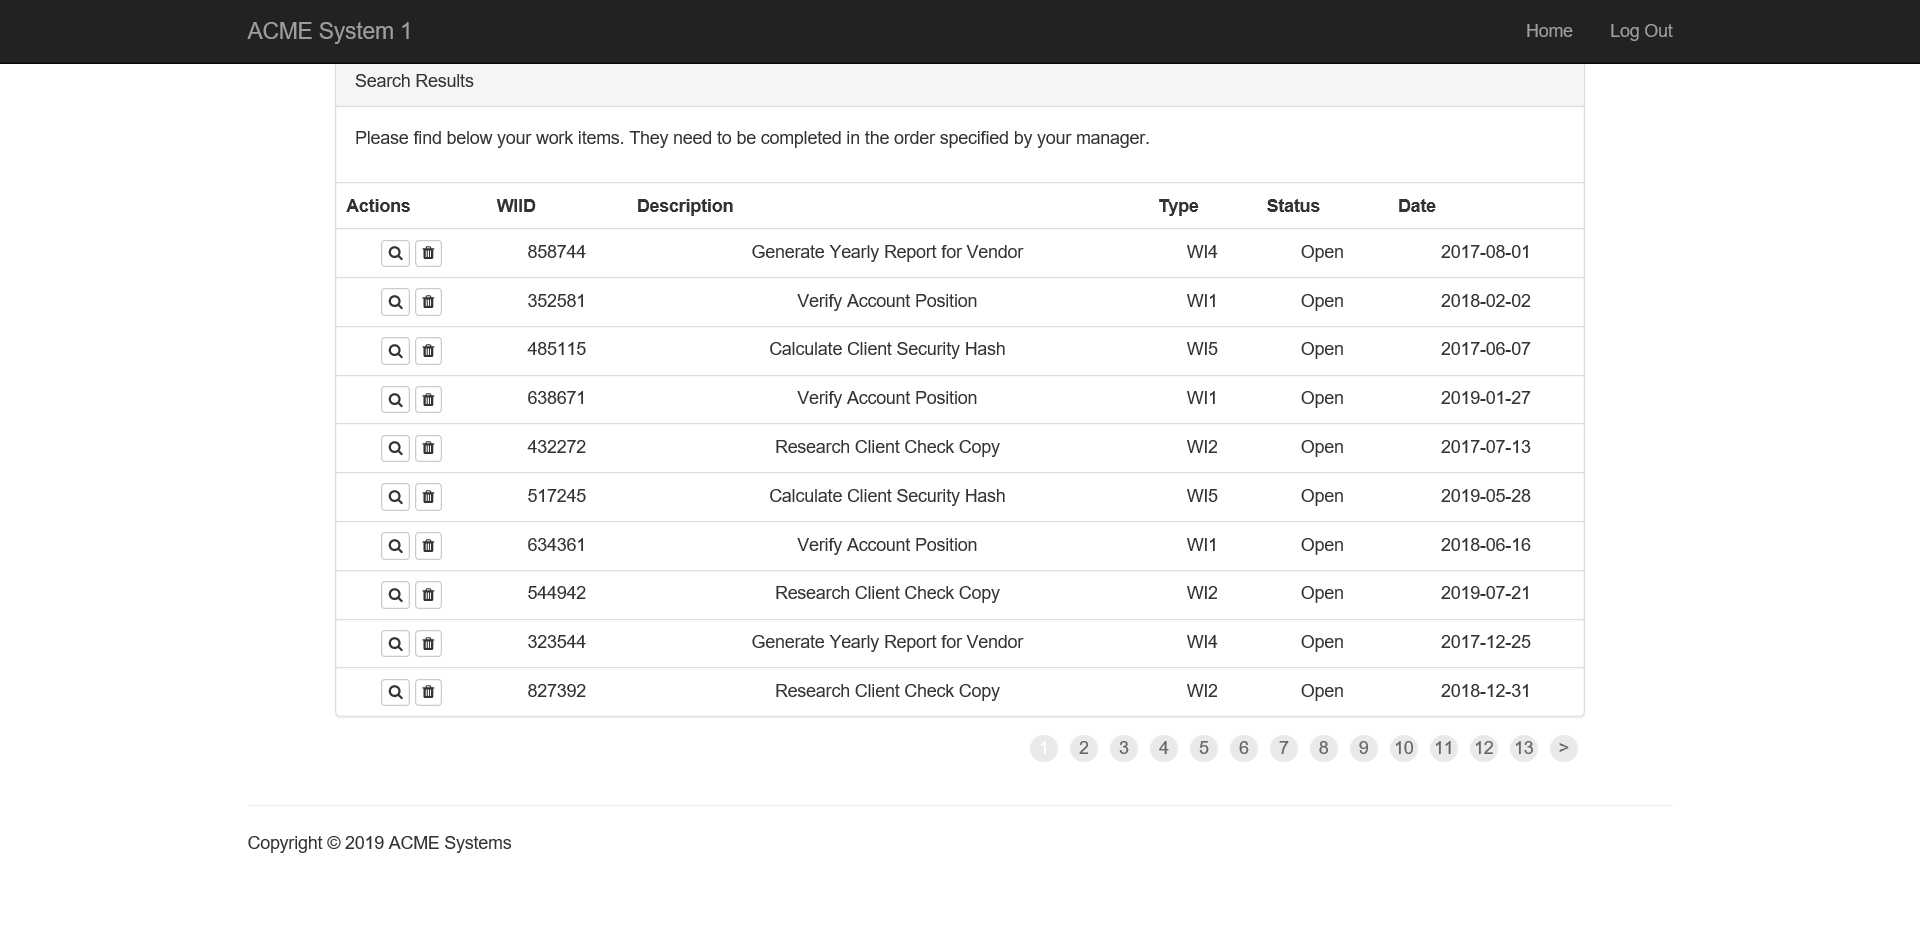
Task: Robotic Enterprise Framework
Workflow: Scrap_WorkItems

Step 1: Attach Browser ACME in window 'ACME System 1 - Work Items'

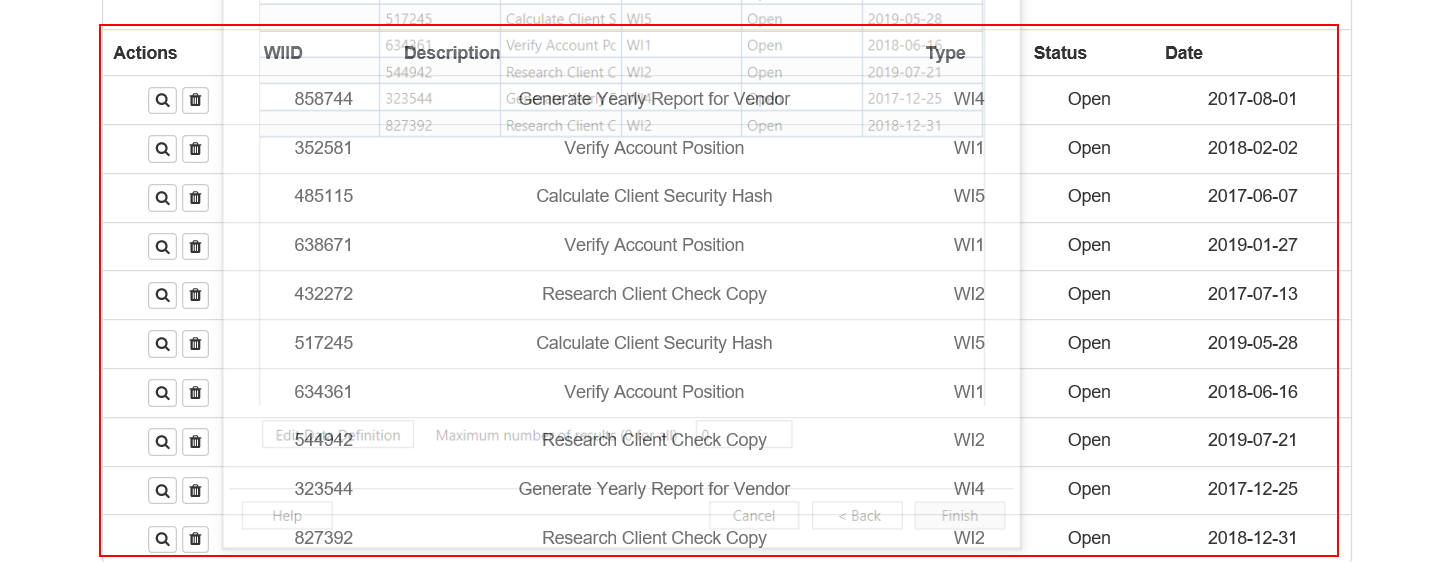
Step 2: get-text from the table